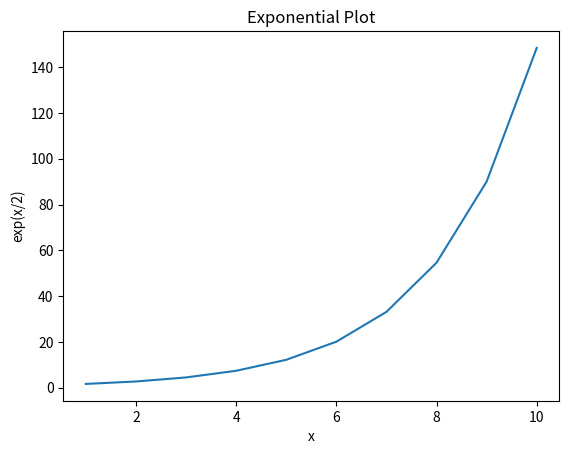

The script that saved this image:
import numpy as np 
import matplotlib.pyplot as plt 
x = np.arange(1, 11) 
y = np.exp(x / 2) 
plt.plot(x, y)
plt.xlabel('x')
plt.ylabel('exp(x/2)')
plt.title('Exponential Plot')
plt.show()
